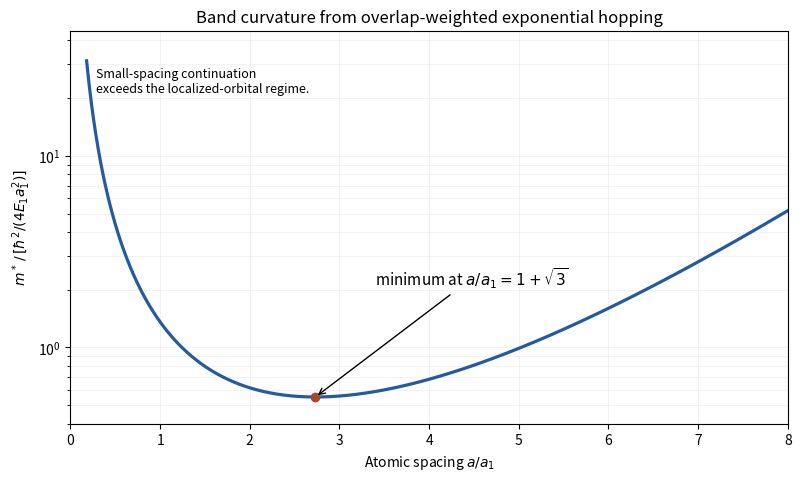

Here is the Python script that generated this plot: (Note: this script raises an exception after producing the figure.)
"""Original effective-mass curve for overlap-weighted exponential hopping."""
from pathlib import Path
import matplotlib
matplotlib.use("Agg")
import matplotlib.pyplot as plt
import numpy as np

s = np.linspace(0.18, 8, 900)
mass = np.exp(s) / (s**2 * (1 + s))
minimum = 1 + np.sqrt(3)
minimum_mass = np.exp(minimum) / (minimum**2 * (1 + minimum))
fig, ax = plt.subplots(figsize=(7.9, 4.7), layout="constrained")
ax.semilogy(s, mass, color="#245b9f", lw=2.3)
ax.plot(minimum, minimum_mass, "o", color="#a34828", ms=6)
ax.annotate(r"minimum at $a/a_1=1+\sqrt{3}$", xy=(minimum, minimum_mass),
            xytext=(3.4, 2.1), arrowprops={"arrowstyle": "->", "lw": 1}, fontsize=11)
ax.set(xlim=(0, 8), ylim=(0.4, 45), xlabel=r"Atomic spacing $a/a_1$",
       ylabel=r"$m^*\,/\,[\hbar^2/(4E_1a_1^2)]$",
       title="Band curvature from overlap-weighted exponential hopping")
ax.text(0.28, 29, "Small-spacing continuation\nexceeds the localized-orbital regime.",
        fontsize=9, va="top")
ax.grid(which="both", alpha=0.15)
fig.savefig(Path(__file__).with_suffix(".png").name, dpi=120, facecolor="white")
